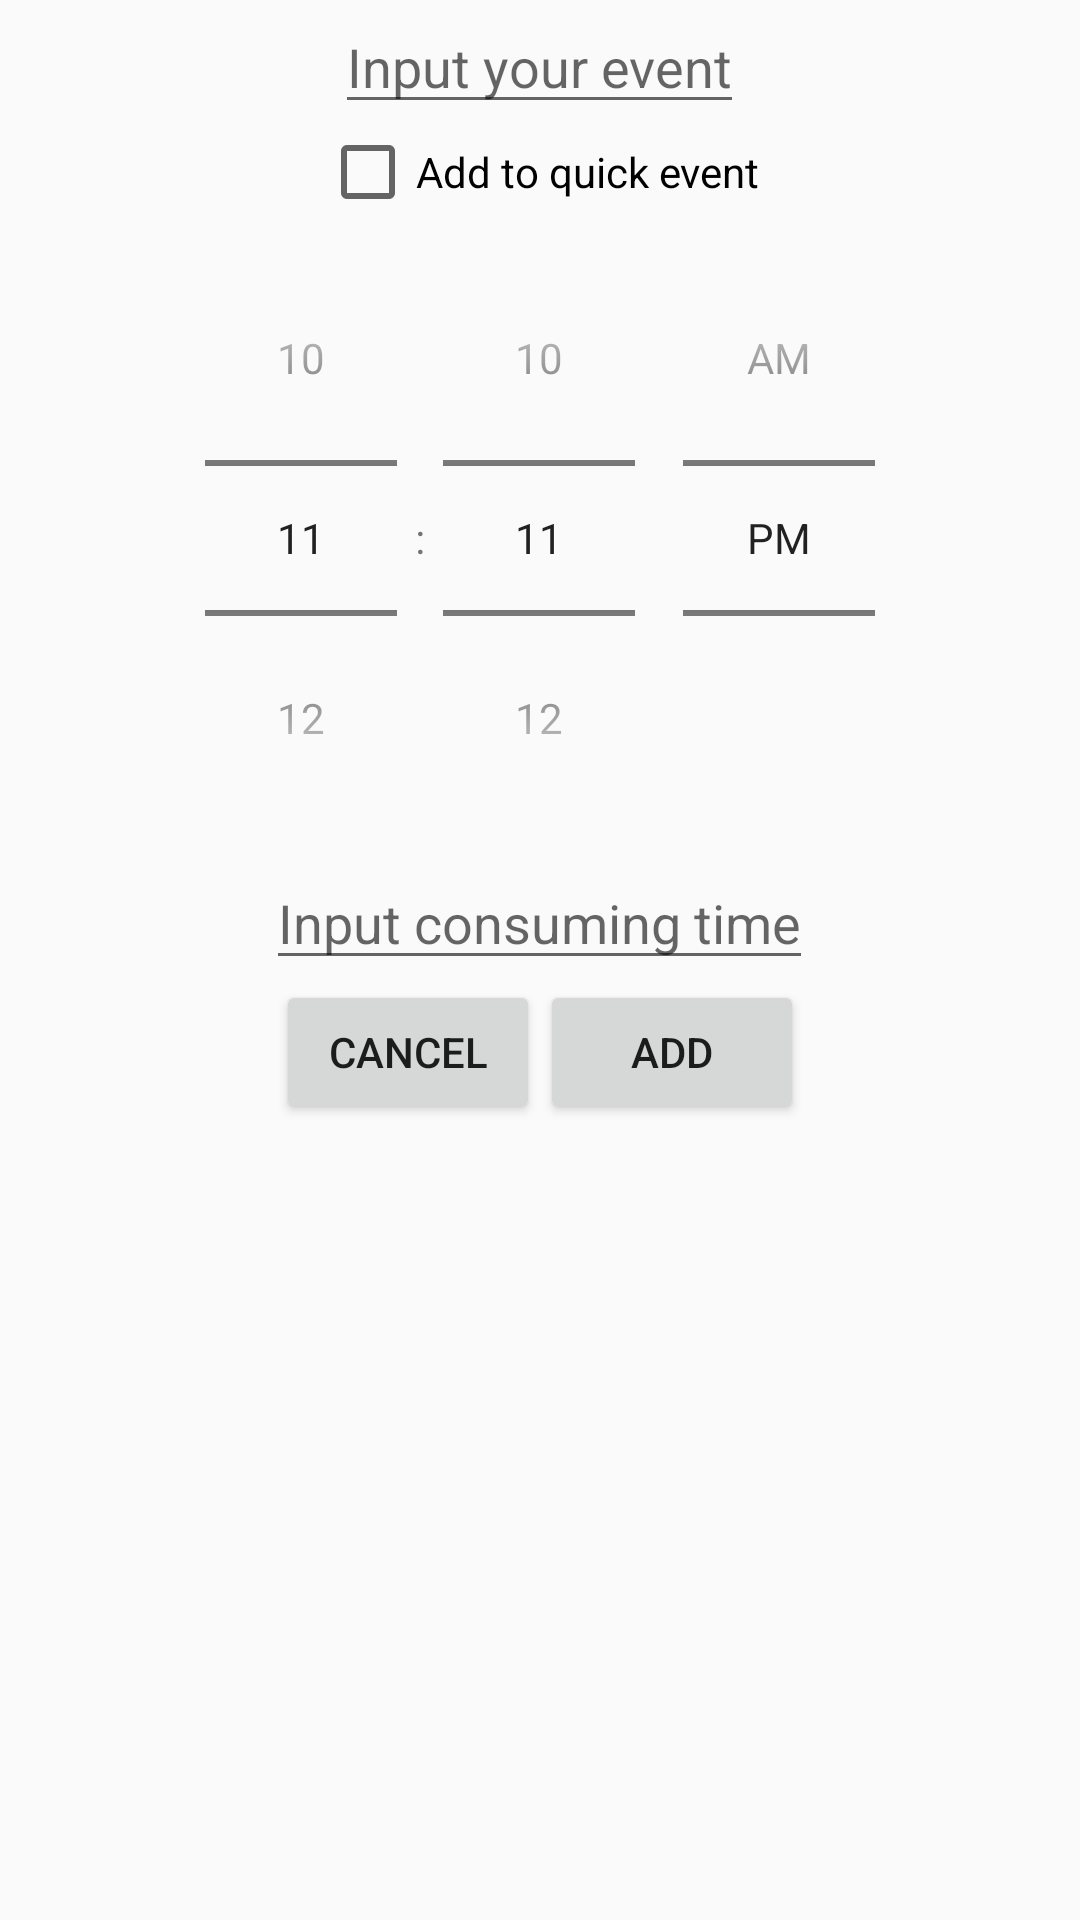

The Android layout XML behind this screen, and the referenced resources:
<!-- AndroidManifest.xml: application theme AppTheme.NoActionBar -->
<!-- res/layout/make_event_dialog.xml -->
<?xml version="1.0" encoding="utf-8"?>
<LinearLayout xmlns:android="http://schemas.android.com/apk/res/android"
    android:layout_width="match_parent"
    android:layout_height="match_parent"
    android:orientation="vertical">
        <com.google.android.material.textfield.TextInputEditText
            android:id="@+id/event_name_input"
            android:layout_width="wrap_content"
            android:layout_height="wrap_content"
            android:layout_gravity="center_horizontal"
            android:hint="Input your event" />
    <TextView
        android:id="@+id/quick_event_name"
        android:layout_width="wrap_content"
        android:layout_height="wrap_content"
        android:layout_gravity="center_horizontal"
        android:visibility="gone"/>
    <CheckBox
        android:id="@+id/quick_event_checkbox"
        android:layout_width="wrap_content"
        android:layout_height="wrap_content"
        android:layout_gravity="center_horizontal"
        android:text="Add to quick event"/>
    <TimePicker
        android:id="@+id/time_picker"
        android:layout_width="match_parent"
        android:layout_height="wrap_content"
        android:timePickerMode="spinner"/>

    <com.google.android.material.textfield.TextInputEditText
        android:id="@+id/consuming_time"
        android:layout_width="wrap_content"
        android:layout_height="wrap_content"
        android:layout_gravity="center_horizontal"
        android:hint="Input consuming time"
        android:inputType="number"/>


    <LinearLayout
        android:layout_width="wrap_content"
        android:layout_height="wrap_content"
        android:orientation="horizontal"
        android:layout_gravity="center_horizontal">
        <Button
            android:id="@+id/add_cancel"
            android:layout_width="wrap_content"
            android:layout_height="wrap_content"
            android:text="Cancel"/>
        <Button
            android:id="@+id/add_add"
            android:layout_width="wrap_content"
            android:layout_height="wrap_content"
            android:text="Add"/>
    </LinearLayout>






















</LinearLayout>
<!-- resources referenced by this layout -->
<resources>
  <style name="AppTheme.NoActionBar" parent="AppTheme">
  
      </style>
  <style name="AppTheme" parent="Theme.AppCompat.Light.NoActionBar">
          
          <item name="colorPrimary">@color/colorPrimary</item>
          <item name="colorPrimaryDark">@color/colorPrimaryDark</item>
          <item name="colorAccent">@color/colorAccent</item>
          <item name="windowActionBar">false</item>
          <item name="windowNoTitle">true</item>
      </style>
  <color name="colorPrimary">#F44336</color>
  <color name="colorPrimaryDark">#D32F2F</color>
  <color name="colorAccent">#F44336</color>
</resources>
